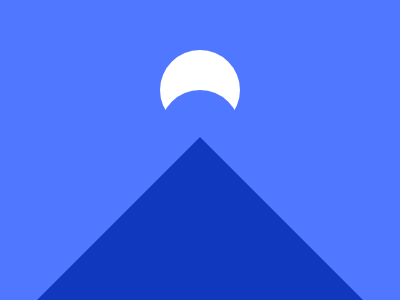

Give the HTML and CSS whose rendering is this image.

<div class="a"></div>
<div class="b"></div>
<div class="c"></div>
<style>
  body {
    margin: 0;
    background: #4f77ff;
  }
  .a {
    width: 0;
    height: 0;
    border: 165px solid transparent;
    border-top: 0;
    border-bottom: 165px solid #1038bf;
    position: absolute;
    left: 35px;
    top: 137px;
  }
  .b {
    width: 80px;
    height: 80px;
    border-radius: 50%;
    background: #ffffff;
    position: absolute;
    left: 160px;
    top: 50px;
    z-index: -2;
  }
  .c {
    background: #4f77ff;
    border-radius: 50%;
    width: 80px;
    height: 80px;
    position: absolute;
    left: 160px;
    top: 90px;
    z-index: -1;
  }
</style>
